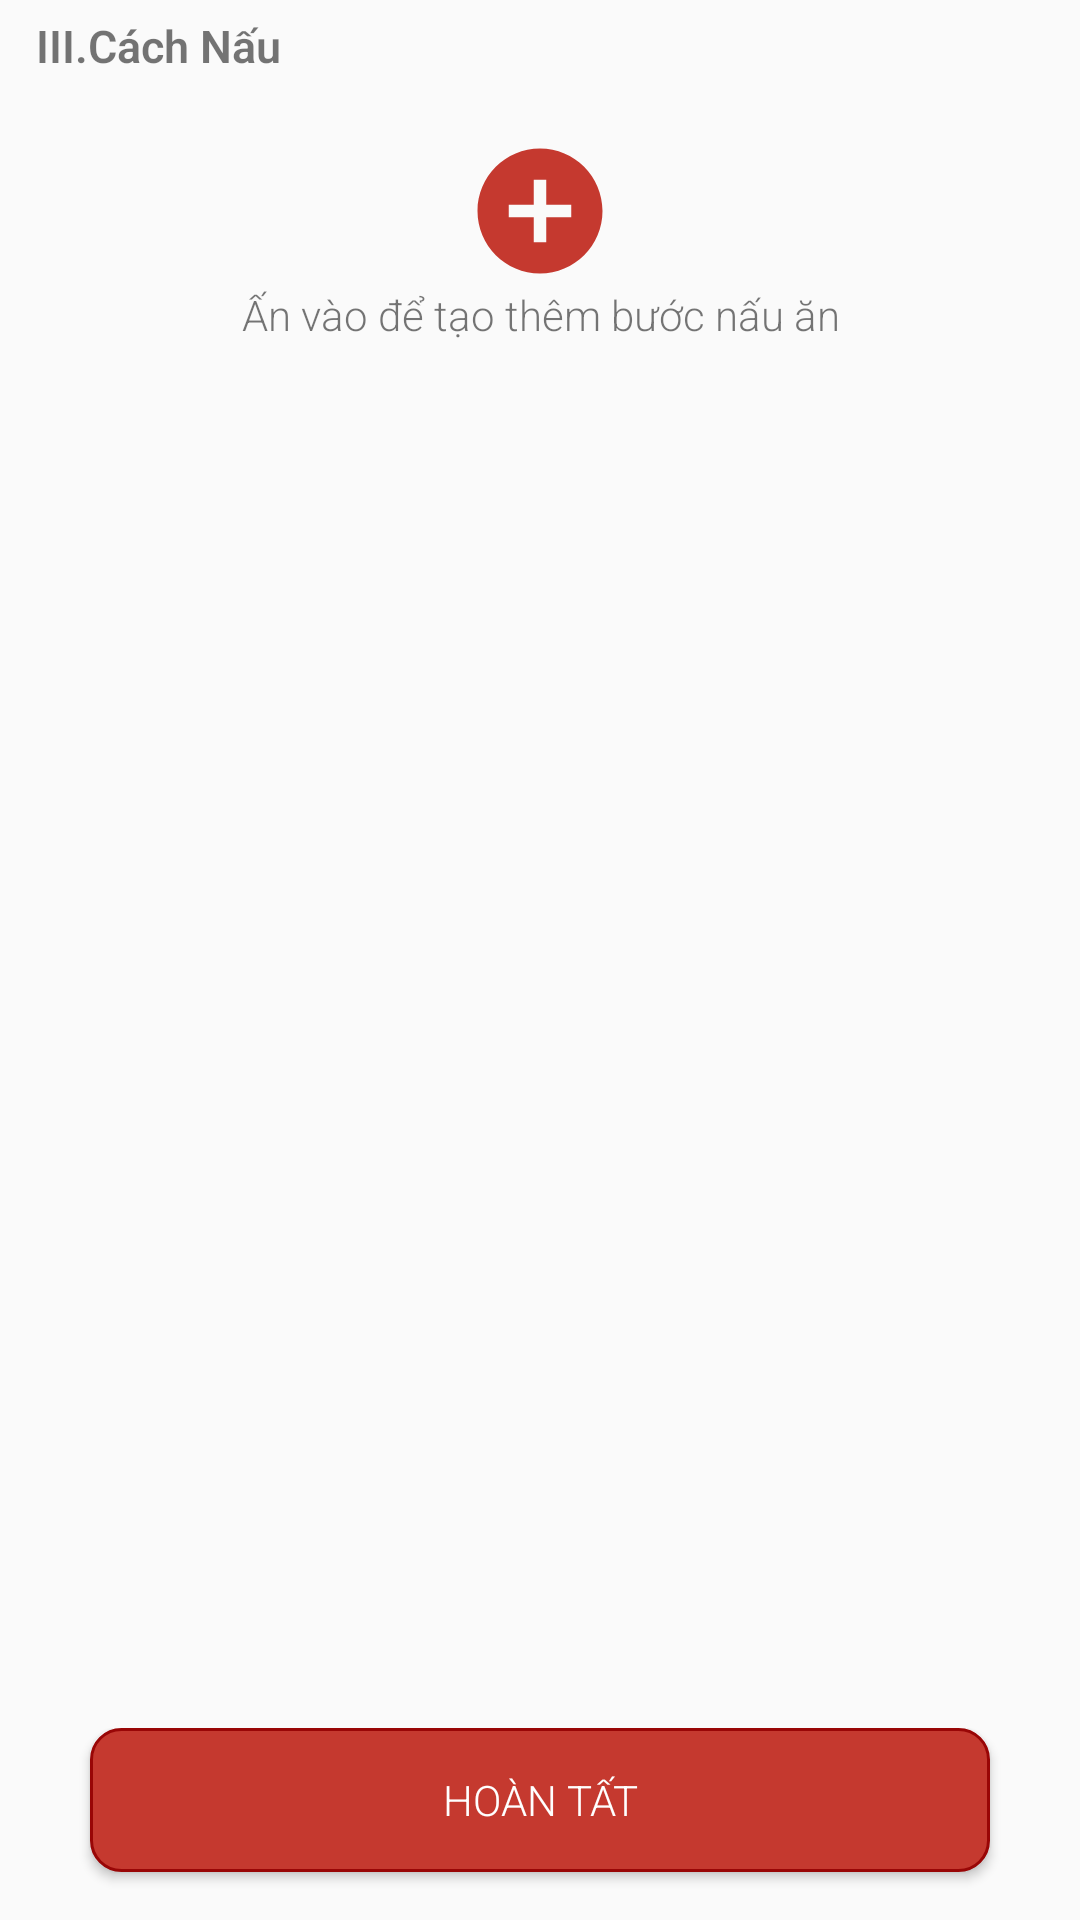

Layout XML and referenced resources for this Android screen:
<!-- AndroidManifest.xml: application theme AppTheme.FullScreen -->
<!-- res/layout/fragment_create_recipe_step_three.xml -->
<?xml version="1.0" encoding="utf-8"?>
<LinearLayout xmlns:android="http://schemas.android.com/apk/res/android"
    xmlns:tools="http://schemas.android.com/tools"
    android:layout_width="match_parent"
    android:layout_height="match_parent"
    android:orientation="vertical"
    tools:context=".fragments.CreateRecipeStepThreeFragment">

    <ScrollView
        android:layout_width="match_parent"
        android:layout_height="@dimen/dp0"
        android:layout_weight="9">

        <LinearLayout
            android:layout_width="match_parent"
            android:layout_height="match_parent"
            android:orientation="vertical">

            <TextView
                android:layout_width="match_parent"
                android:layout_height="wrap_content"
                android:layout_marginLeft="@dimen/dp12"
                android:layout_marginTop="@dimen/dp5"
                android:layout_marginRight="@dimen/dp10"
                android:text="III.Cách Nấu"
                android:textSize="@dimen/sp15"
                android:textStyle="bold" />

            <LinearLayout
                android:layout_marginTop="@dimen/dp10"
                android:visibility="gone"
                android:background="@drawable/custom_frame_input"
                android:layout_marginRight="@dimen/dp20"
                android:layout_marginLeft="@dimen/dp20"
                android:padding="@dimen/dp5"
                android:layout_width="match_parent"
                android:layout_height="wrap_content"
                android:orientation="vertical">

                <LinearLayout
                    android:layout_width="match_parent"
                    android:layout_height="wrap_content"
                    android:orientation="horizontal">
                    <TextView
                        android:id="@+id/txt_order_make_step"
                        android:text="1"
                        android:layout_marginTop="@dimen/dp5"
                        android:textColor="@color/colorWhite"
                        android:background="@drawable/custom_button_next_step"
                        android:gravity="center"
                        android:layout_width="@dimen/dp30"
                        android:layout_height="@dimen/dp30"/>

                    <LinearLayout
                        android:weightSum="10"
                        android:orientation="horizontal"
                        android:layout_marginLeft="@dimen/dp5"
                        android:layout_width="match_parent"
                        android:layout_height="wrap_content">

                        <LinearLayout
                            android:orientation="vertical"
                            android:layout_weight="9"
                            android:layout_width="@dimen/dp0"
                            android:layout_height="wrap_content">
                            <FrameLayout
                                android:layout_width="match_parent"
                                android:layout_height="wrap_content">
                                <LinearLayout
                                    android:orientation="vertical"
                                    android:layout_marginLeft="@dimen/dp10"
                                    android:layout_marginRight="@dimen/dp10"
                                    android:layout_width="match_parent"
                                    android:layout_height="wrap_content">
                                    <EditText
                                        android:id="@+id/edt_descrip_make_step"
                                        android:hint="Nhập hướng dẫn cách làm"
                                        android:background="@drawable/custom_frame_input"
                                        android:layout_width="match_parent"
                                        android:inputType="textMultiLine"
                                        android:layout_marginLeft="@dimen/dp5"
                                        android:gravity="start"
                                        android:textSize="@dimen/sp16"
                                        android:padding="@dimen/dp5"
                                        android:layout_height="@dimen/dp100"/>
                                </LinearLayout>
                                <TextView
                                    android:layout_width="wrap_content"
                                    android:layout_height="wrap_content"
                                    android:layout_gravity="left"
                                    android:layout_marginTop="0dp"
                                    android:layout_marginRight="@dimen/dp20"
                                    android:text="*"
                                    android:textColor="@color/colorMain"
                                    android:textSize="@dimen/sp20"
                                    android:textStyle="bold" />
                            </FrameLayout>

                            <LinearLayout
                                android:orientation="horizontal"
                                android:weightSum="10"
                                android:gravity="center_vertical"
                                android:layout_marginTop="@dimen/dp5"
                                android:layout_marginLeft="@dimen/dp10"
                                android:layout_marginRight="@dimen/dp10"
                                android:layout_marginBottom="@dimen/dp10"
                                android:layout_width="match_parent"
                                android:layout_height="wrap_content">
                                <CheckBox
                                    android:id="@+id/cb_prepair_stage"
                                    android:layout_weight="5.8"
                                    android:text="Công đoạn chuẩn bị"
                                    android:layout_width="@dimen/dp0"
                                    android:textSize="@dimen/sp13"
                                    android:layout_height="wrap_content"/>

                                <FrameLayout
                                    android:layout_weight="2"
                                    android:layout_height="wrap_content"
                                    android:layout_width="@dimen/dp0">
                                    <ImageView
                                        android:id="@+id/img_step_make_1"
                                       android:padding="1.334dp"
                                        android:scaleType="fitXY"
                                        android:src="@drawable/ic_add_picture"
                                        android:layout_width="@dimen/dp50"
                                        android:layout_height="@dimen/dp40"/>
                                    <ImageView
                                        android:src="@drawable/custom_frame_input"
                                        android:layout_width="@dimen/dp50"
                                        android:layout_height="@dimen/dp40"/>
                                </FrameLayout>
                                <FrameLayout
                                    android:layout_weight="2"
                                    android:layout_height="wrap_content"
                                    android:layout_width="@dimen/dp0">
                                    <ImageView
                                        android:id="@+id/img_step_make_2"
                                        android:padding="1.334dp"
                                        android:scaleType="fitXY"
                                        android:src="@drawable/ic_add_picture"
                                        android:layout_width="@dimen/dp50"
                                        android:layout_height="@dimen/dp40"/>

                                    <ImageView
                                        android:layout_width="@dimen/dp50"
                                        android:layout_height="@dimen/dp40"
                                        android:src="@drawable/custom_frame_input" />
                                </FrameLayout>
                                <FrameLayout
                                    android:visibility="gone"
                                    android:layout_weight="2"
                                    android:layout_height="wrap_content"
                                    android:layout_width="@dimen/dp0">
                                    <ImageView
                                        android:id="@+id/img_step_make_3"
                                        android:padding="1.334dp"
                                        android:scaleType="fitXY"
                                        android:src="@drawable/custome_frame_video_input"
                                        android:layout_width="@dimen/dp40"
                                        android:layout_height="@dimen/dp40"/>

                                    <ImageView
                                        android:layout_width="match_parent"
                                        android:layout_height="@dimen/dp40"
                                        android:src="@drawable/custom_frame_input" />
                                </FrameLayout>
                            </LinearLayout>

                        </LinearLayout>
                        <ImageView
                            android:id="@+id/img_edit_make_step"
                            android:src="@drawable/ic_edit"
                            android:layout_weight="1"
                            android:layout_width="@dimen/dp0"
                            android:layout_height="wrap_content"/>
                    </LinearLayout>

                </LinearLayout>
            </LinearLayout>
            <androidx.recyclerview.widget.RecyclerView
                android:id="@+id/rcv_item_step_make"
                android:visibility="gone"
                android:layout_marginLeft="@dimen/dp10"
                android:layout_marginRight="@dimen/dp10"
                android:layout_width="match_parent"
                android:layout_height="match_parent"/>
            <LinearLayout
                android:layout_marginTop="@dimen/dp20"
                android:gravity="center"
                android:orientation="vertical"
                android:layout_width="match_parent"
                android:layout_height="match_parent">
                <ImageView
                    android:id="@+id/img_button_add_make_step"
                    android:src="@drawable/ic_add"
                    android:layout_width="wrap_content"
                    android:layout_height="wrap_content"/>
                <TextView
                    android:gravity="center"
                    android:textSize="@dimen/sp14"
                    android:text="Ấn vào để tạo thêm bước nấu ăn"
                    android:layout_width="match_parent"
                    android:layout_height="wrap_content"/>
            </LinearLayout>
        </LinearLayout>
    </ScrollView>
    <LinearLayout
        android:layout_weight="1"
        android:layout_width="match_parent"
        android:layout_height="@dimen/dp0">
        <Button
            android:id="@+id/btn_done"
            android:text="@string/done"
            android:textColor="@color/colorWhite"
            android:layout_marginLeft="@dimen/dp30"
            android:layout_marginRight="@dimen/dp30"
            android:background="@drawable/custom_button_next_step"
            android:layout_width="match_parent"
            android:layout_height="wrap_content"/>
    </LinearLayout>

</LinearLayout>
<!-- resources referenced by this layout -->
<resources>
  <color name="colorMain">#C5392F</color>
  <color name="colorWhite">#fff</color>
  <dimen name="dp0">0dp</dimen>
  <dimen name="dp10">10dp</dimen>
  <dimen name="dp100">100dp</dimen>
  <dimen name="dp12">12dp</dimen>
  <dimen name="dp20">20dp</dimen>
  <dimen name="dp30">30dp</dimen>
  <dimen name="dp40">40dp</dimen>
  <dimen name="dp5">5dp</dimen>
  <dimen name="dp50">50dp</dimen>
  <dimen name="sp13">13sp</dimen>
  <dimen name="sp14">14sp</dimen>
  <dimen name="sp15">15sp</dimen>
  <dimen name="sp16">16sp</dimen>
  <dimen name="sp20">20sp</dimen>
  <!-- drawable custom_button_next_step (drawable) -->
  <?xml version="1.0" encoding="utf-8"?>
  <shape xmlns:android="http://schemas.android.com/apk/res/android">
     <solid android:color="@color/colorMain"/>
      <stroke android:color="#990606" android:width="@dimen/dp1"/>
      <corners android:radius="@dimen/dp10"/>
  </shape>
  <!-- drawable custom_frame_input (drawable) -->
  <?xml version="1.0" encoding="utf-8"?>
  <shape android:shape="rectangle" xmlns:android="http://schemas.android.com/apk/res/android">
      <stroke android:width="@dimen/dp1" android:color="@color/colorGray"/>
      <corners android:radius="@dimen/dp5" />
  
  </shape>
  <!-- drawable ic_add (drawable) -->
  <vector android:height="50dp" android:tint="#C5392F"
      android:viewportHeight="24.0" android:viewportWidth="24.0"
      android:width="50dp" xmlns:android="http://schemas.android.com/apk/res/android">
      <path android:fillColor="#FF000000" android:pathData="M12,2C6.48,2 2,6.48 2,12s4.48,10 10,10 10,-4.48 10,-10S17.52,2 12,2zM17,13h-4v4h-2v-4L7,13v-2h4L11,7h2v4h4v2z"/>
  </vector>
  <!-- drawable ic_edit (drawable) -->
  <vector android:height="24dp" android:tint="#C5392F"
      android:viewportHeight="24.0" android:viewportWidth="24.0"
      android:width="24dp" xmlns:android="http://schemas.android.com/apk/res/android">
      <path android:fillColor="#FF000000" android:pathData="M3,17.25V21h3.75L17.81,9.94l-3.75,-3.75L3,17.25zM20.71,7.04c0.39,-0.39 0.39,-1.02 0,-1.41l-2.34,-2.34c-0.39,-0.39 -1.02,-0.39 -1.41,0l-1.83,1.83 3.75,3.75 1.83,-1.83z"/>
  </vector>
  <string name="done">Hoàn Tất</string>
  <style name="AppTheme.FullScreen" parent="Theme.AppCompat.Light.NoActionBar">
          
          <item name="android:fontFamily">sans-serif-light</item>
          <item name="android:windowNoTitle">true</item>
          <item name="android:windowFullscreen">true</item>
      </style>
  <dimen name="dp1">1dp</dimen>
  <color name="colorGray">#E4E1E1</color>
</resources>
